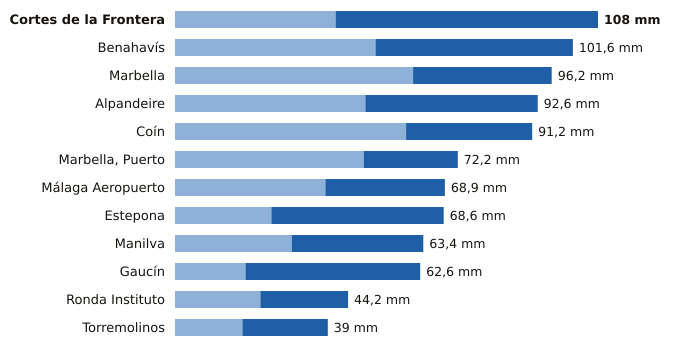

Source data for this figure (header and first rows):
estacion, provincia, indicativo, mm_6_dias_anteriores, mm_hoy, mm_7_dias, horas_de_hoy
Cortes de la Frontera, Málaga, 6040X, 41.0, 67.0, 108.0, 21
Benahavís, Málaga, 6069X, 51.2, 50.4, 101.6, 21
Marbella, Málaga, 6083X, 60.8, 35.4, 96.2, 21
Alpandeire, Málaga, 6045X, 48.6, 44.0, 92.6, 20
Coín, Málaga, 6143X, 59.0, 32.2, 91.2, 21
Marbella, Puerto, Málaga, 6076X, 48.2, 24.0, 72.2, 20
Málaga Aeropuerto, Málaga, 6155A, 38.4, 30.5, 68.9, 21
Estepona, Málaga, 6058I, 24.6, 44.0, 68.6, 21
Manilva, Málaga, 6057X, 29.8, 33.6, 63.4, 20
Gaucín, Málaga, 6050X, 18.0, 44.6, 62.6, 20
Ronda Instituto, Málaga, 6032X, 21.8, 22.4, 44.2, 20
Torremolinos, Málaga, 6088X, 17.2, 21.8, 39.0, 20
